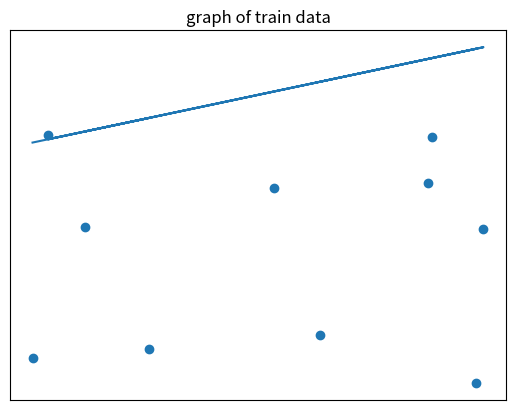

This figure's Python source:
import numpy as np
import matplotlib.pyplot as plt
epochs=100
lr=0.001
m=10
feature=1
x=np.random.rand(m,feature)
y=np.random.rand(m,1)

w=np.random.rand(feature,1)
b=np.random.random()

cost_log=[]
for i in range(epochs):
    pred=np.matmul(x,w)+b
    cost= 1/(2*m) * np.sum(np.square(np.subtract(pred,y)))
    if i % (epochs//100) ==0:
        print(i // (epochs // 100), "%")
        print(cost)
        cost_log.append(cost)
    w_gradient=1/m * np.sum(np.multiply(np.subtract(pred,y),x))
    b_gradient=1/m * np.sum(np.subtract(pred,y))

    w-=lr* w_gradient
    b-= lr * b_gradient

plt.figure()
plt.title('graph of train data')

plt.scatter(x,y)
pred=np.matmul(x,w)+b
plt.plot(x,pred)
plt.xticks(())
plt.yticks(())
plt.show()


print(b)